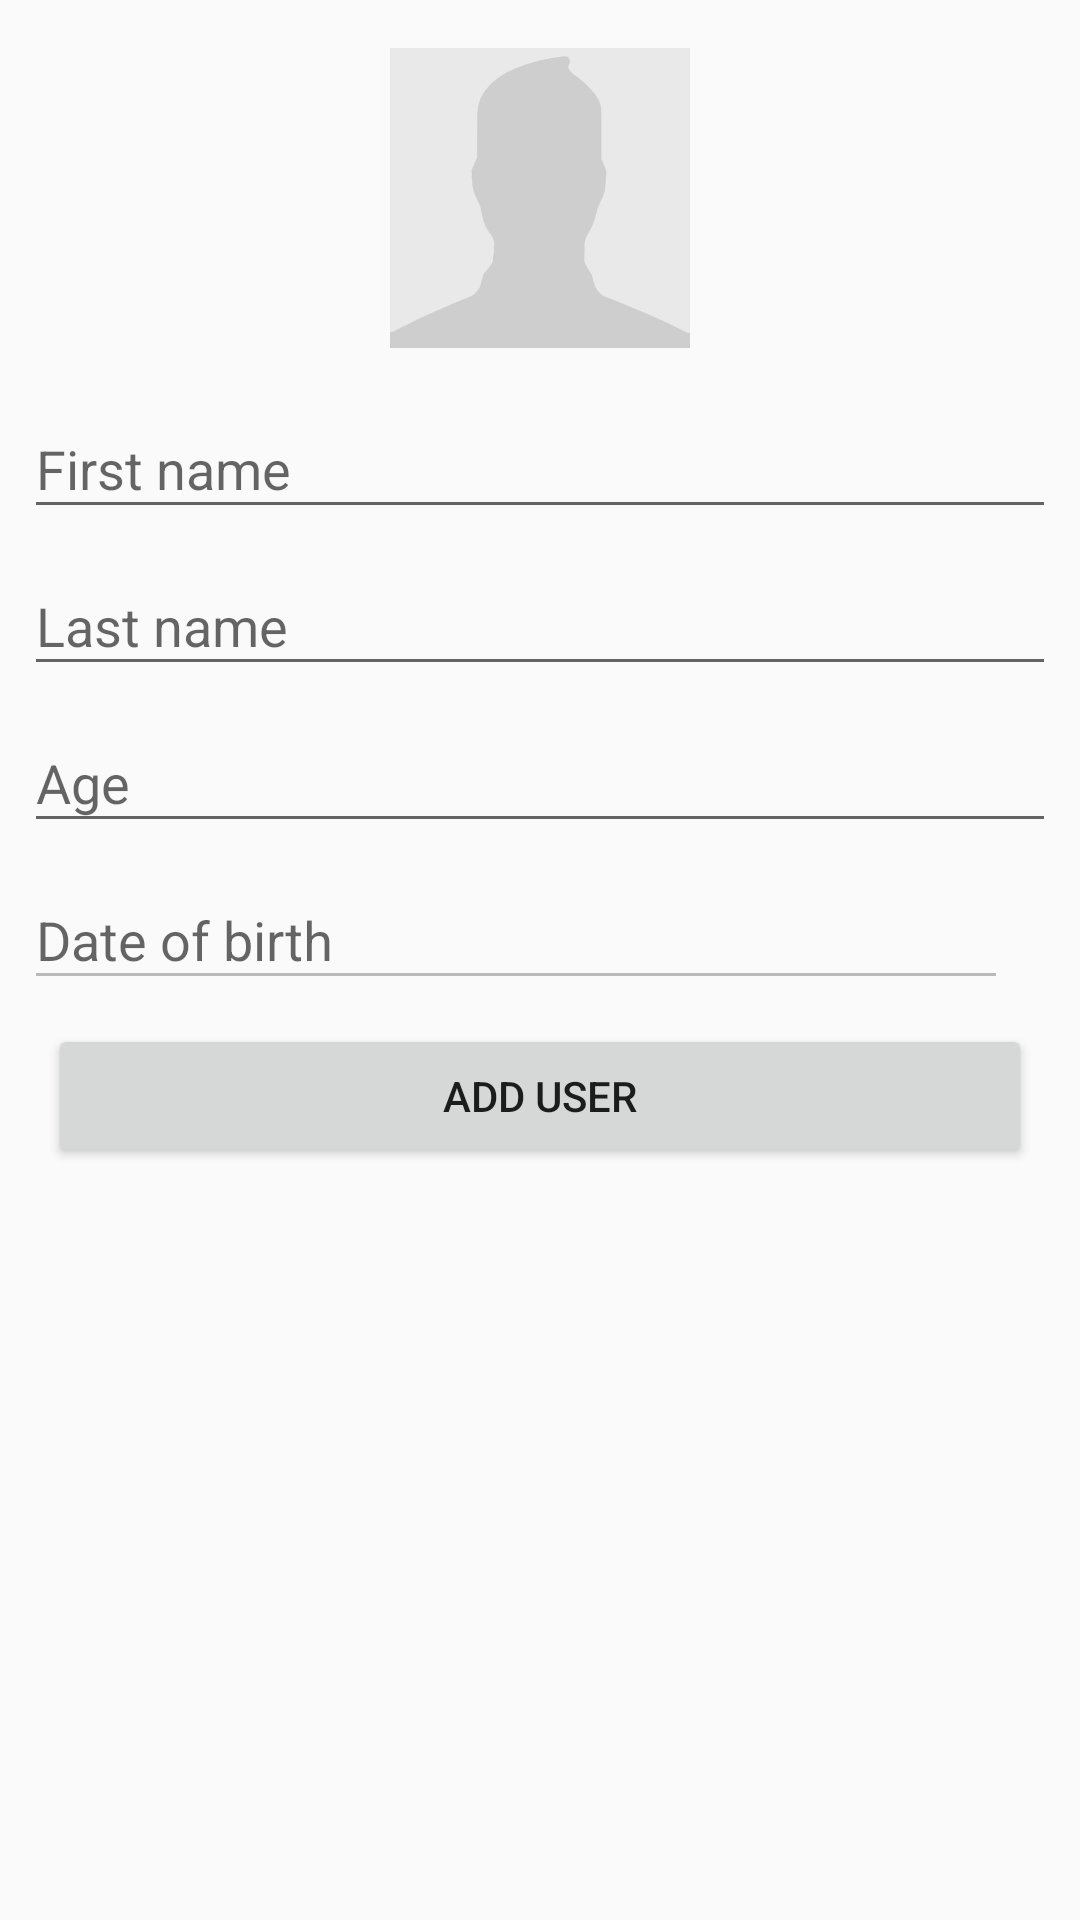

Layout XML and referenced resources for this Android screen:
<!-- AndroidManifest.xml: application theme AppTheme -->
<!-- res/layout/fragment_add_user.xml -->
<?xml version="1.0" encoding="utf-8"?>
<LinearLayout xmlns:android="http://schemas.android.com/apk/res/android"
    android:layout_width="match_parent"
    android:layout_height="match_parent"
    android:layout_margin="@dimen/normal_margin"
    android:gravity="center_horizontal"
    android:minWidth="500dp"
    android:orientation="vertical"
    android:padding="@dimen/normal_margin">


    <FrameLayout
        android:layout_width="100dp"
        android:layout_height="100dp"
        android:layout_margin="@dimen/normal_margin">

        <ImageView
            android:id="@+id/ivProfilePicture"
            android:layout_width="match_parent"
            android:layout_height="match_parent"
            android:src="@drawable/profile_placeholder" />

        <ImageView
            android:id="@+id/ivChangeProfile"
            android:layout_width="wrap_content"
            android:layout_height="wrap_content"
            android:layout_gravity="bottom|right"
            android:src="@drawable/ic_photo_camera_black_24dp" />

    </FrameLayout>


    <android.support.design.widget.TextInputLayout
        android:layout_width="match_parent"
        android:layout_height="wrap_content">


        <EditText
            android:id="@+id/edtFirstName"
            android:layout_width="match_parent"
            android:layout_height="match_parent"
            android:hint="First name" />

    </android.support.design.widget.TextInputLayout>

    <android.support.design.widget.TextInputLayout
        android:layout_width="match_parent"
        android:layout_height="wrap_content">


        <EditText
            android:id="@+id/edtLastname"
            android:layout_width="match_parent"
            android:layout_height="match_parent"
            android:hint="Last name" />

    </android.support.design.widget.TextInputLayout>

    <android.support.design.widget.TextInputLayout
        android:layout_width="match_parent"
        android:layout_height="wrap_content">


        <EditText
            android:id="@+id/edtAge"
            android:layout_width="match_parent"
            android:layout_height="match_parent"
            android:hint="Age"
            android:inputType="numberSigned" />

    </android.support.design.widget.TextInputLayout>


    <RelativeLayout
        android:layout_width="match_parent"
        android:layout_height="wrap_content">

        <android.support.design.widget.TextInputLayout
            android:id="@+id/inputDob"
            android:layout_width="match_parent"
            android:layout_height="wrap_content"
            android:layout_toStartOf="@+id/ivEditDob">


            <EditText
                android:id="@+id/edtDob"
                android:layout_width="match_parent"
                android:layout_height="match_parent"
                android:enabled="false"
                android:hint="Date of birth"
                android:inputType="numberSigned" />

        </android.support.design.widget.TextInputLayout>


        <ImageView
            android:id="@+id/ivEditDob"
            android:layout_width="wrap_content"
            android:layout_height="wrap_content"
            android:layout_alignBottom="@+id/inputDob"
            android:layout_alignParentRight="true"
            android:layout_alignTop="@+id/inputDob"
            android:layout_margin="@dimen/normal_margin"
            android:src="@drawable/ic_edit_black_24dp" />

    </RelativeLayout>


    <Button
        android:id="@+id/btnAdd"
        android:layout_width="match_parent"
        android:layout_height="wrap_content"
        android:layout_margin="@dimen/normal_margin"
        android:text="Add User" />

</LinearLayout>
<!-- resources referenced by this layout -->
<resources>
  <dimen name="normal_margin">8dp</dimen>
  <!-- drawable profile_placeholder: jpg bitmap (drawable, 6591 bytes) -->
  <style name="AppTheme" parent="Theme.AppCompat.Light.DarkActionBar">
          
          <item name="colorPrimary">@color/colorPrimary</item>
          <item name="colorPrimaryDark">@color/colorPrimaryDark</item>
          <item name="colorAccent">@color/colorAccent</item>
      </style>
  <!-- not gathered from this repository: default colours our renderer supplied (Android Studio template values) -->
  <color name="colorPrimary">#FF6200EE</color>
  <color name="colorPrimaryDark">#FF3700B3</color>
  <color name="colorAccent">#FF03DAC5</color>
</resources>
